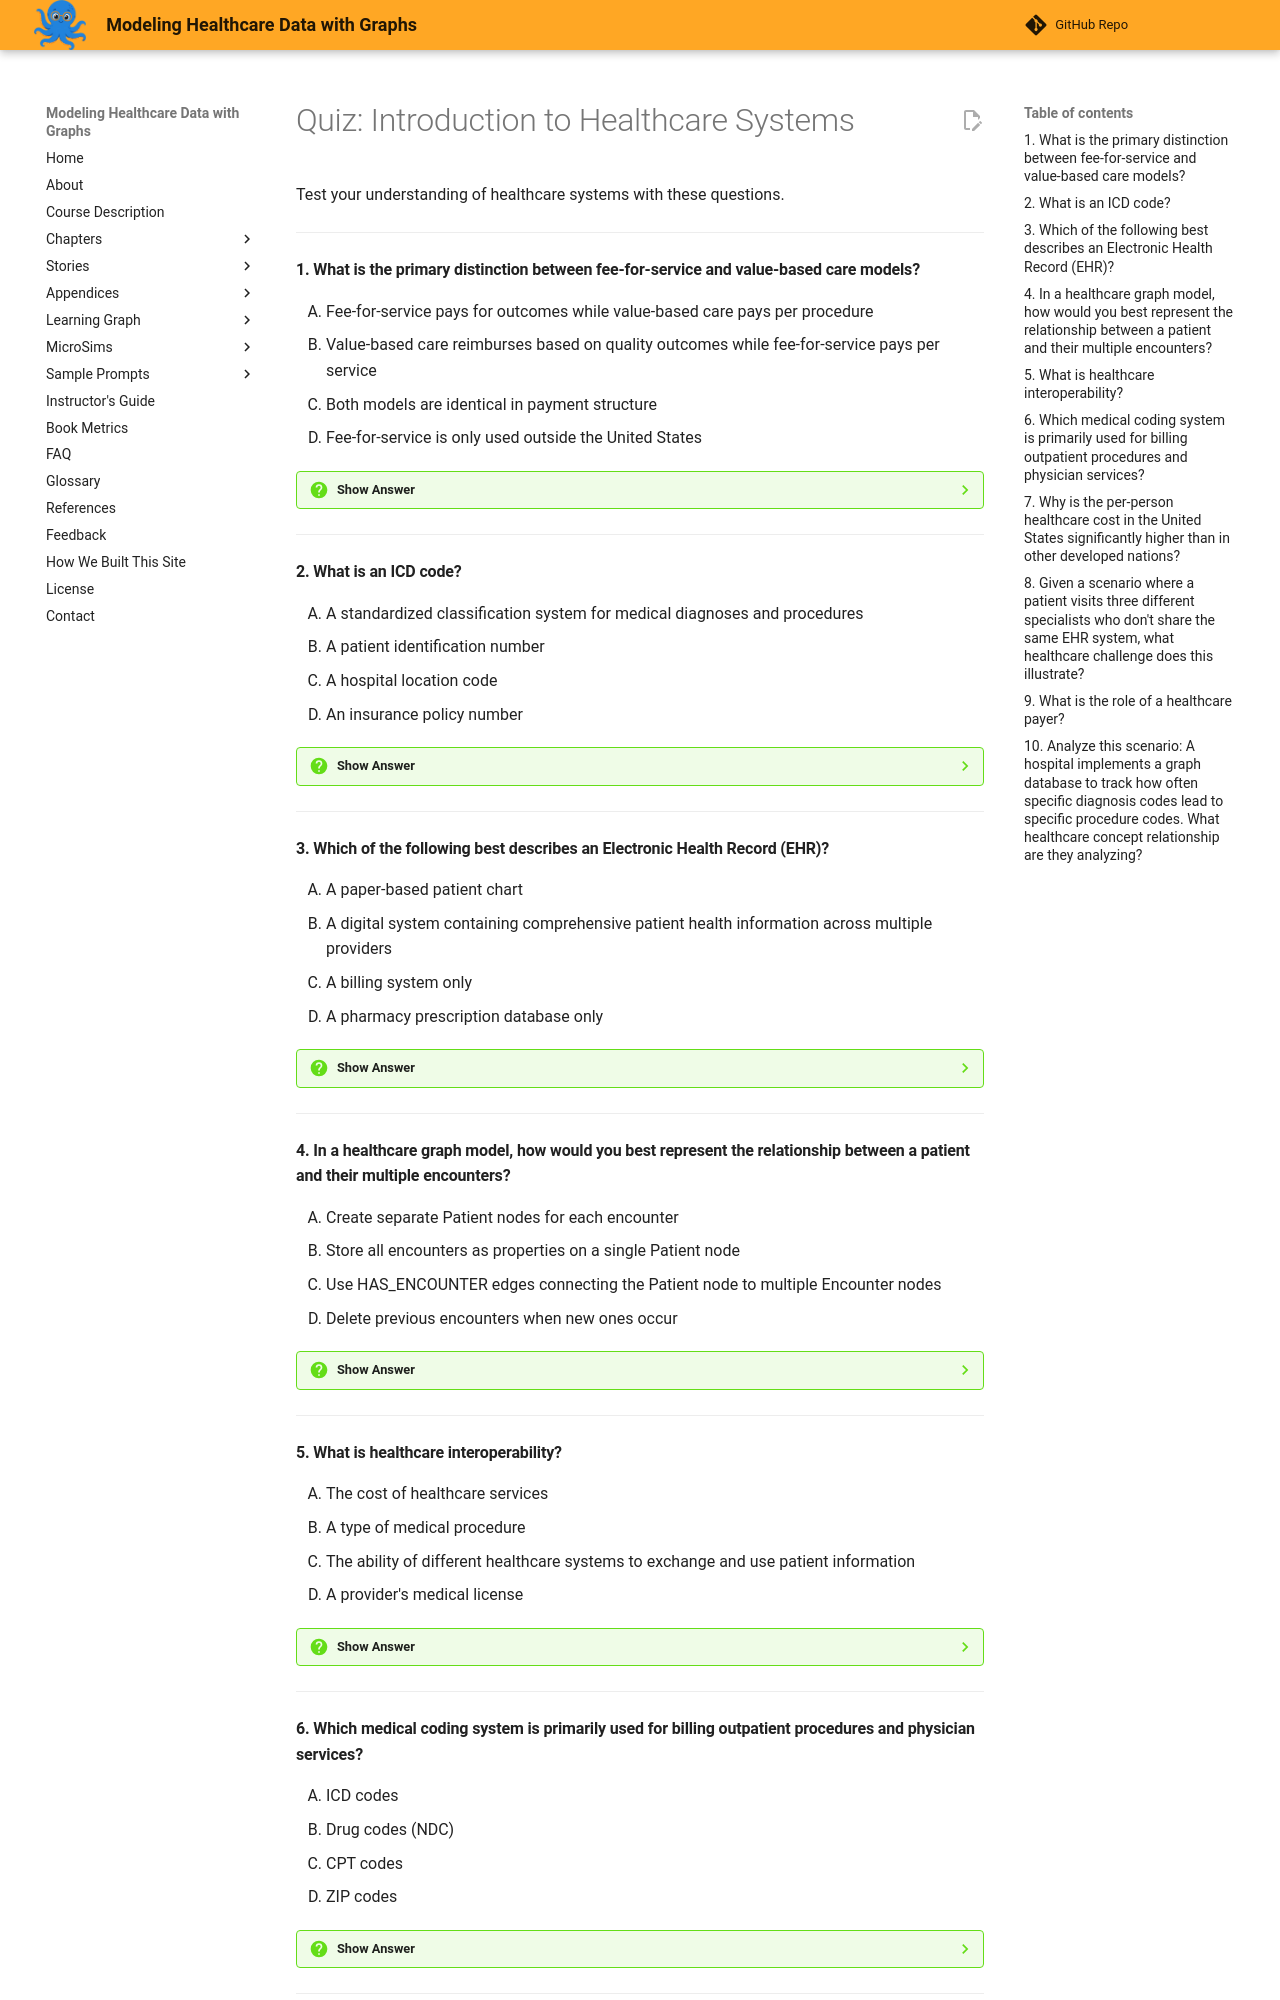

repository: dmccreary/modeling-healthcare-data · page: chapters-archive-200concept/02-intro-to-healthcare-systems/quiz/index.html · generator: mkdocs

# Quiz: Introduction to Healthcare Systems

Test your understanding of healthcare systems with these questions.

---

#### 1. What is the primary distinction between fee-for-service and value-based care models?

<div class="upper-alpha" markdown>
1. Fee-for-service pays for outcomes while value-based care pays per procedure
2. Value-based care reimburses based on quality outcomes while fee-for-service pays per service
3. Both models are identical in payment structure
4. Fee-for-service is only used outside the United States
</div>

??? question "Show Answer"
    The correct answer is **B**. Value-based care models reimburse healthcare providers based on patient health outcomes and quality metrics, incentivizing better care at lower costs. In contrast, fee-for-service models pay providers for each service, procedure, or visit regardless of outcome, which can incentivize volume over value. Option A reverses the definitions. Option C is incorrect as they are fundamentally different. Option D is false—fee-for-service is widely used in the U.S.

    **Concept Tested:** Fee-For-Service Model, Value-Based Care

    **See:** [Fee-For-Service vs Value-Based Care](index.md#fee-for-service-versus-value-based-care)

---

#### 2. What is an ICD code?

<div class="upper-alpha" markdown>
1. A standardized classification system for medical diagnoses and procedures
2. A patient identification number
3. A hospital location code
4. An insurance policy number
</div>

??? question "Show Answer"
    The correct answer is **A**. ICD (International Classification of Diseases) codes are standardized codes used to classify and code diagnoses, symptoms, and procedures. They are maintained by the World Health Organization and are essential for medical billing, epidemiology, and health management. Option B describes a different identifier. Options C and D are unrelated administrative codes.

    **Concept Tested:** ICD Code

    **See:** [Medical Coding Systems](index.md#medical-coding-systems)

---

#### 3. Which of the following best describes an Electronic Health Record (EHR)?

<div class="upper-alpha" markdown>
1. A paper-based patient chart
2. A digital system containing comprehensive patient health information across multiple providers
3. A billing system only
4. A pharmacy prescription database only
</div>

??? question "Show Answer"
    The correct answer is **B**. An Electronic Health Record (EHR) is a digital version of a patient's comprehensive medical history, maintained over time by providers, and designed to be shared across different healthcare organizations. It contains diagnoses, medications, treatment plans, immunization dates, allergies, radiology images, and laboratory test results. Option A describes legacy systems. Options C and D represent only subset functionalities.

    **Concept Tested:** Electronic Health Record

    **See:** [Electronic Health Records](index.md#electronic-health-records)

---

#### 4. In a healthcare graph model, how would you best represent the relationship between a patient and their multiple encounters?

<div class="upper-alpha" markdown>
1. Create separate Patient nodes for each encounter
2. Store all encounters as properties on a single Patient node
3. Use HAS_ENCOUNTER edges connecting the Patient node to multiple Encounter nodes
4. Delete previous encounters when new ones occur
</div>

??? question "Show Answer"
    The correct answer is **C**. In a graph model, you would create a Patient node connected to multiple Encounter nodes via HAS_ENCOUNTER edges. Each Encounter node represents a distinct healthcare visit with its own properties (date, location, provider, etc.). This structure naturally represents the one-to-many relationship. Option A creates data duplication. Option B doesn't scale well. Option D loses historical data.

    **Concept Tested:** Medical Encounter, Graph Database

    **See:** [Modeling Encounters](index.md#medical-encounters)

---

#### 5. What is healthcare interoperability?

<div class="upper-alpha" markdown>
1. The cost of healthcare services
2. A type of medical procedure
3. The ability of different healthcare systems to exchange and use patient information
4. A provider's medical license
</div>

??? question "Show Answer"
    The correct answer is **C**. Healthcare interoperability is the ability of different information systems, devices, and applications to access, exchange, integrate, and cooperatively use data in a coordinated manner, within and across organizational boundaries. This is critical for coordinated care and reducing medical errors. Options A, B, and D are unrelated concepts.

    **Concept Tested:** Healthcare Interoperability

    **See:** [Healthcare Interoperability](index.md#healthcare-interoperability-and-data-exchange)

---

#### 6. Which medical coding system is primarily used for billing outpatient procedures and physician services?

<div class="upper-alpha" markdown>
1. ICD codes
2. Drug codes (NDC)
3. CPT codes
4. ZIP codes
</div>

??? question "Show Answer"
    The correct answer is **C**. CPT (Current Procedural Terminology) codes are used to document and bill for medical procedures and services provided by physicians and other healthcare professionals. ICD codes (Option A) are primarily for diagnoses. Drug codes (Option B) are for medications. ZIP codes (Option D) are geographic identifiers.

    **Concept Tested:** CPT Code

    **See:** [CPT Codes](index.md#cpt-codes)

---
